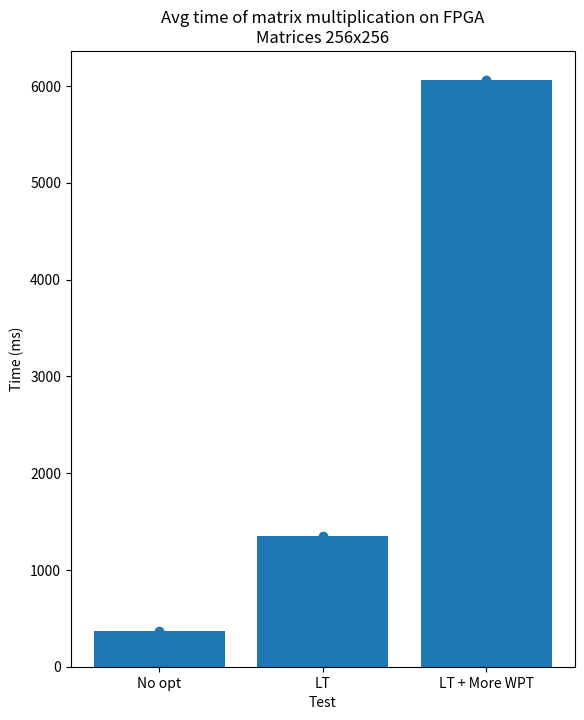

This figure's Python source: (Note: this script raises an exception after producing the figure.)
import matplotlib.pyplot as plt
from scipy import stats
import numpy as np
from matplotlib.pyplot import figure

# PUT YOUR PATH HERE
IMG_PATH="/home/spisladqo/Desktop/"

n256_kernel1_res = [373.0, 366.0, 372.0, 373.0, 366.0, 371.0, 365.0, 365.0, 365.0, 370.0, 372.0, 364.0, 370.0, 365.0, 371.0, 374.0, 364.0, 372.0, 374.0, 369.0, 371.0, 377.0, 371.0, 370.0, 373.0, 367.0, 371.0, 365.0, 371.0, 370.0, 364.0, 364.0, 374.0, 369.0, 364.0, 369.0, 370.0, 372.0, 373.0, 370.0, 368.0, 364.0, 365.0, 364.0, 373.0, 371.0, 373.0, 370.0, 371.0, 365.0, 373.0, 374.0, 365.0, 388.0, 368.0, 372.0, 376.0, 371.0, 366.0, 372.0, 366.0, 365.0, 365.0, 370.0, 365.0, 372.0, 371.0, 367.0, 371.0, 371.0, 371.0, 374.0, 384.0, 365.0, 365.0, 369.0, 369.0, 373.0, 369.0, 373.0, 369.0, 366.0, 365.0, 364.0, 372.0, 365.0, 370.0, 364.0, 370.0, 366.0, 373.0, 371.0, 377.0, 367.0, 366.0]

n256_kernel2_res = [1358.0, 1353.0, 1358.0, 1336.0, 1357.0, 1359.0, 1358.0, 1357.0, 1357.0, 1358.0, 1358.0, 1358.0, 1356.0, 1355.0, 1359.0, 1358.0, 1358.0, 1359.0, 1358.0, 1359.0, 1358.0, 1359.0, 1359.0, 1357.0, 1355.0, 1358.0, 1359.0, 1358.0, 1358.0, 1358.0, 1337.0, 1358.0, 1356.0, 1358.0, 1358.0, 1359.0, 1356.0, 1358.0, 1341.0, 1358.0, 1358.0, 1358.0, 1357.0, 1358.0, 1358.0, 1357.0, 1358.0, 1358.0, 1352.0, 1344.0, 1357.0, 1358.0, 1348.0, 1358.0, 1357.0, 1351.0, 1354.0, 1358.0, 1357.0, 1359.0, 1358.0, 1332.0, 1332.0, 1356.0, 1358.0, 1357.0, 1356.0, 1358.0, 1357.0, 1357.0, 1358.0, 1331.0, 1358.0, 1358.0, 1340.0, 1356.0, 1358.0, 1359.0, 1357.0, 1358.0, 1357.0, 1357.0, 1358.0, 1358.0, 1358.0, 1356.0, 1358.0, 1328.0, 1357.0, 1357.0, 1357.0, 1358.0, 1358.0, 1358.0, 1340.0]

n256_kernel3_res = [6059.0, 6055.0, 6059.0, 6061.0, 6058.0, 6054.0, 6060.0, 6056.0, 6057.0, 6054.0, 6059.0, 6062.0, 6057.0, 6057.0, 6053.0, 6059.0, 6059.0, 6054.0, 6060.0, 6057.0, 6057.0, 6058.0, 6057.0, 6059.0, 6058.0, 6060.0, 6055.0, 6054.0, 6058.0, 6049.0, 6058.0, 6057.0, 6060.0, 6058.0, 6060.0, 6060.0, 6054.0, 6060.0, 6049.0, 6057.0, 6062.0, 6056.0, 6058.0, 6058.0, 6050.0, 6059.0, 6056.0, 6054.0, 6056.0, 6058.0, 6056.0, 6063.0, 6052.0, 6052.0, 6054.0, 6056.0, 6060.0, 6060.0, 6060.0, 6051.0, 6064.0, 6056.0, 6057.0, 6058.0, 6057.0, 6056.0, 6062.0, 6051.0, 6058.0, 6054.0, 6061.0, 6050.0, 6060.0, 6059.0, 6057.0, 6039.0, 6056.0, 6056.0, 6044.0, 6058.0, 6046.0, 6059.0, 6052.0, 6062.0, 6057.0, 6057.0, 6054.0, 6053.0, 6056.0, 6056.0, 6060.0, 6058.0, 6061.0, 6058.0, 6055.0]


n512_kernel1_res = [3448.0, 3279.0, 3587.0, 3495.0, 3293.0, 3556.0, 3307.0, 3240.0, 3400.0, 3170.0, 3645.0, 3302.0, 3558.0, 3425.0, 3192.0, 3290.0, 3375.0, 3280.0, 3372.0, 3412.0, 3486.0, 3058.0, 3146.0, 3110.0, 3114.0, 3385.0, 3349.0, 3558.0, 3309.0, 3157.0, 3260.0, 3445.0, 3304.0, 3434.0, 3417.0, 3015.0, 3545.0, 3430.0, 3016.0, 3418.0, 3016.0, 3392.0, 3416.0, 3260.0, 3211.0, 3143.0, 3375.0, 3421.0, 3432.0, 3517.0, 3438.0, 3430.0, 3143.0, 3398.0, 3121.0, 3452.0, 3673.0, 3014.0, 3457.0, 3398.0, 3248.0, 3340.0, 3260.0, 3145.0, 3401.0, 3474.0, 3233.0, 3363.0, 3405.0, 3015.0, 3336.0, 3471.0, 3179.0, 3398.0, 3078.0, 3154.0, 3456.0, 3433.0, 3396.0, 3417.0, 3349.0, 3309.0, 3146.0, 3573.0, 3016.0, 3275.0, 3294.0, 3312.0, 3474.0, 3407.0, 3342.0, 3467.0, 3634.0, 3110.0, 3394.0]

n512_kernel2_res = [10405.0, 10419.0, 10407.0, 10396.0, 10407.0, 10400.0, 10404.0, 10406.0, 10410.0, 10404.0, 10407.0, 10408.0, 10398.0, 10399.0, 10417.0, 10405.0, 10400.0, 10409.0, 10401.0, 10418.0, 10410.0, 10404.0, 10397.0, 10411.0, 10421.0, 10413.0, 10407.0, 10406.0, 10397.0, 10400.0, 10413.0, 10412.0, 10405.0, 10409.0, 10401.0, 10397.0, 10405.0, 10396.0, 10403.0, 10408.0, 10402.0, 10399.0, 10395.0, 10404.0, 10405.0, 10402.0, 10399.0, 10397.0, 10404.0, 10405.0, 10405.0, 10412.0, 10400.0, 10410.0, 10405.0, 10413.0, 10414.0, 10404.0, 10410.0, 10405.0, 10406.0, 10410.0, 10411.0, 10414.0, 10408.0, 10396.0, 10401.0, 10413.0, 10403.0, 10410.0, 10410.0, 10404.0, 10406.0, 10403.0, 10403.0, 10414.0, 10412.0, 10416.0, 10399.0, 10403.0, 10409.0, 10394.0, 10398.0, 10395.0, 10400.0, 10401.0, 10407.0, 10403.0, 10411.0, 10399.0, 10418.0, 10401.0, 10402.0, 10401.0, 10406.0]

n512_kernel3_res = [47582.0, 47570.0, 47583.0, 47582.0, 47573.0, 47585.0, 47574.0, 47581.0, 47569.0, 47583.0, 47582.0, 47590.0, 47576.0, 47584.0, 47578.0, 47581.0, 47601.0, 47582.0, 47587.0, 47578.0, 47587.0, 47596.0, 47590.0, 47577.0, 47574.0, 47575.0, 47581.0, 47582.0, 47588.0, 47582.0, 47587.0, 47600.0, 47605.0, 47577.0, 47582.0, 47594.0, 47572.0, 47586.0, 47595.0, 47595.0, 47587.0, 47577.0, 47580.0, 47560.0, 47590.0, 47577.0, 47574.0, 47584.0, 47592.0, 47584.0, 47575.0, 47584.0, 47581.0, 47576.0, 47593.0, 47580.0, 47575.0, 47576.0, 47573.0, 47591.0, 47576.0, 47591.0, 47597.0, 47579.0, 47560.0, 47598.0, 47600.0, 47575.0, 47573.0, 47587.0, 47570.0, 47592.0, 47577.0, 47573.0, 47596.0, 47554.0, 47591.0, 47564.0, 47582.0, 47583.0, 47606.0, 47582.0, 47581.0, 47578.0, 47568.0, 47596.0, 47586.0, 47597.0, 47578.0, 47591.0, 47589.0, 47575.0, 47576.0, 47569.0, 47576.0]


n1024_kernel1_res = [28150.0, 28862.0, 29544.0, 30206.0, 28569.0, 28654.0, 30181.0, 30150.0, 29474.0, 30106.0, 28512.0, 30042.0, 28701.0, 28152.0, 28859.0, 30155.0, 30224.0, 29432.0, 28911.0, 28687.0, 30063.0, 30143.0, 28861.0, 28211.0, 28954.0, 29875.0, 29986.0, 30087.0, 30087.0, 28651.0, 28900.0, 28697.0, 28846.0, 29990.0, 28665.0, 30013.0, 28193.0, 29111.0, 30110.0, 29093.0, 28558.0, 28558.0, 28635.0, 30102.0, 30165.0, 29002.0, 29136.0, 28254.0, 28054.0, 30038.0, 30063.0, 30144.0, 30051.0, 29017.0, 28873.0, 28867.0, 28559.0, 28502.0, 28640.0, 29110.0, 28493.0, 29467.0, 28175.0, 28537.0, 30084.0, 29158.0, 28046.0, 28292.0, 28527.0, 28814.0, 28063.0, 28756.0, 30168.0, 29314.0, 29363.0, 28504.0, 28446.0, 29029.0, 28272.0, 29360.0, 29034.0, 28835.0, 28704.0, 28443.0, 28983.0, 29316.0, 30144.0, 28205.0, 28947.0, 29641.0, 29991.0, 30107.0, 30053.0, 28549.0, 28545.0]

n1024_kernel2_res = [82354.0, 82365.0, 82404.0, 82295.0, 82304.0, 82384.0, 82319.0, 82314.0, 82291.0, 82312.0, 82352.0, 82349.0, 82393.0, 82389.0, 82373.0, 82363.0, 82416.0, 82292.0, 82394.0, 82397.0, 82371.0, 82316.0, 82255.0, 82382.0, 82385.0, 82385.0, 82339.0, 82405.0, 82378.0, 82342.0, 82413.0, 82401.0, 82385.0, 82328.0, 82299.0, 82389.0, 82341.0, 82394.0, 82318.0, 82378.0, 82407.0, 82337.0, 82396.0, 82360.0, 82323.0, 82374.0, 82358.0, 82356.0, 82314.0, 82334.0, 82327.0, 82396.0, 82366.0, 82348.0, 82346.0, 82381.0, 82424.0, 82278.0, 82314.0, 82365.0, 82350.0, 82363.0, 82378.0, 82415.0, 82378.0, 82458.0, 82366.0, 82250.0, 82399.0, 82376.0, 82357.0, 82350.0, 82209.0, 82382.0, 82396.0, 82282.0, 82315.0, 82313.0, 82385.0, 82291.0, 82395.0, 82312.0, 82324.0, 82313.0, 82327.0, 82419.0, 82381.0, 82362.0, 82324.0, 82372.0, 82327.0, 82389.0, 82339.0, 82320.0, 82265.0]

n1024_kernel3_res = [391810.0, 386761.0, 393515.0, 395321.0, 397165.0, 394845.0, 392653.0, 392496.0, 401358.0, 395533.0, 396324.0, 387395.0, 384694.0, 394182.0, 393119.0, 390446.0, 387248.0, 394546.0, 387006.0, 392582.0, 394817.0, 399672.0, 396924.0, 391020.0, 385367.0, 389838.0, 390885.0, 387743.0, 395776.0, 393097.0, 390371.0, 392909.0, 387943.0, 392467.0, 384945.0, 394151.0, 394899.0, 386740.0, 395799.0, 392502.0, 388976.0, 390435.0, 395814.0, 390241.0, 390657.0, 390629.0, 395900.0, 403441.0, 389058.0, 395286.0, 394472.0, 390110.0, 399185.0, 393488.0, 393870.0, 395265.0, 395560.0, 391591.0, 391356.0, 389840.0, 393721.0, 398932.0, 393984.0, 386239.0, 385353.0, 390503.0, 392246.0, 403124.0, 394703.0, 395079.0, 389900.0, 391337.0, 392764.0, 398275.0, 396458.0, 390787.0, 393488.0, 404521.0, 389960.0, 393945.0, 392484.0, 387752.0, 386394.0, 390836.0, 397008.0, 394390.0, 389267.0, 394980.0, 396399.0, 389091.0, 390432.0, 395251.0, 394293.0, 391675.0, 396709.0]

n256_res = [n256_kernel1_res, n256_kernel2_res, n256_kernel3_res]
n512_res = [n512_kernel1_res, n512_kernel2_res, n512_kernel3_res]
n1024_res = [n1024_kernel1_res, n1024_kernel2_res, n1024_kernel3_res]

def find_list_means(ls: list) -> list:
    return list(map(lambda x: (np.mean(x)), ls))

def find_list_stds(ls: list) -> list:
    return list(map(lambda x: (np.std(x, ddof=1)), ls))

def find_list_margin_of_err(ls : list) -> list:
    return list(map(lambda x: stats.t.ppf(0.975, df=len(x)-1)*stats.sem(x), ls))

testnames = ("No opt", "LT", "LT + More WPT")

matrices = ["Matrices 256x256", "Matrices 512x512", "Matrices 1024x1024"]

n256_means = find_list_means(n256_res)
n512_means = find_list_means(n512_res)
n1024_means = find_list_means(n1024_res)

time_means = {
    matrices[0]: n256_means,
    matrices[1]: n512_means,
    matrices[2]: n1024_means,
}

n256_stds = find_list_stds(n256_res)
n512_stds = find_list_stds(n512_res)
n1024_stds = find_list_stds(n1024_res)

time_stds = {
    matrices[0]: n256_stds,
    matrices[1]: n512_stds,
    matrices[2]: n1024_stds,
}

time_margins_of_err = {
    matrices[0]: find_list_margin_of_err(n256_res),
    matrices[1]: find_list_margin_of_err(n512_res),
    matrices[2]: find_list_margin_of_err(n1024_res),
}

for i in matrices:
    print(i)
    for j in range(3):
        print("Testname:", testnames[j])
        print("Mean:", time_means[i][j])
        print("Std: ", time_stds[i][j])
        print("Margin of err:", time_margins_of_err[i][j])
        print("Margin of err, relative (% of mean):", time_margins_of_err[i][j] * 100 / time_means[i][j])
        print("Margin of err, relative (% of std):", time_margins_of_err[i][j] * 100 / time_stds[i][j])

matrices = ["Matrices 256x256", "Matrices 512x512", "Matrices 1024x1024"]
sizes = [256, 512, 1024]

for i in range(len(matrices)):
    key = matrices[i]
    figure(figsize=(6.5, 8), dpi=80)
    plt.bar(testnames, time_means[key])
    plt.errorbar(testnames, time_means[key], yerr=time_stds[matrices[i]], capsize=3, ecolor="black", fmt="o")
    plt.title(f"Avg time of matrix multiplication on FPGA\n{key}")
    plt.xlabel("Test")
    plt.ylabel("Time (ms)")
    plt.savefig(f"{IMG_PATH}/time_graph_fpga_{sizes[i]}")
